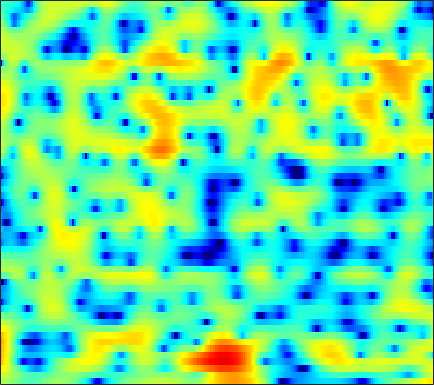

The data file committed next to this chart (first rows):
1.9132, 1.8249, 1.6294, 1.3552, 1.0985, 0.68381, 0.21222, -0.18046, -0.73264, -1.2864, -1.7833, -2.1066, -2.4467, -2.6161, -2.6186, -2.4958, -2.1863, -1.9033, -1.4576, -0.98379, -0.5049, -0.17915, 0.20446, 0.53508
3.512, 3.255, 2.86, 2.411, 2.04, 1.507, 0.9433, 0.5115, -0.0764, -0.6497, -1.192, -1.568, -2.011, -2.37, -2.578, -2.757, -2.813, -2.779, -2.639, -2.416, -2.103, -1.844, -1.467, -1.085
6.237, 5.679, 4.832, 3.876, 3.088, 1.949, 0.7226, -0.2505, -1.579, -2.954, -4.343, -5.358, -6.688, -7.989, -8.897, -9.908, -10.46, -10.41, -9.727, -8.479, -6.996, -5.884, -4.454, -3.159
8.388, 7.463, 6.005, 4.274, 2.775, 0.4435, -2.355, -4.855, -8.898, -13.73, -17.38, -16.79, -14.91, -14.01, -13.9, -14.67, -16.2, -17.36, -16.75, -13.76, -10.58, -8.59, -6.333, -4.494
8.965, 7.933, 6.366, 4.578, 3.111, 0.9988, -1.24, -2.934, -4.981, -6.562, -7.655, -8.107, -8.495, -8.647, -8.687, -8.647, -8.534, -8.493, -8.1, -7.592, -6.982, -6.471, -5.912, -5.381
9.207, 8.178, 6.655, 4.944, 3.554, 1.542, -0.5886, -2.242, -4.434, -6.602, -8.716, -10.03, -11.31, -11.9, -12.04, -11.7, -11.02, -10.51, -9.764, -9.035, -8.298, -7.836, -7.399, -7.146
9.565, 8.544, 6.989, 5.19, 3.659, 1.356, -1.321, -3.641, -7.237, -11.93, -18.33, -25.77, -27.54, -23.02, -21.64, -21.04, -19.62, -17.67, -14.88, -12.46, -10.68, -9.648, -8.629, -8.193
8.621, 7.833, 6.636, 5.264, 4.123, 2.45, 0.5876, -0.8858, -2.932, -4.994, -6.98, -8.341, -10.01, -11.49, -12.6, -13.61, -13.62, -12.82, -11.25, -9.542, -8.205, -7.446, -6.763, -6.44
5.97, 5.509, 4.801, 4.001, 3.334, 2.4, 1.416, 0.6721, -0.3146, -1.246, -2.12, -2.704, -3.403, -3.917, -4.198, -4.373, -4.384, -4.284, -4.037, -3.7, -3.357, -3.11, -2.881, -2.749
2.7, 2.519, 2.187, 1.779, 1.435, 0.9365, 0.3771, -0.06514, -0.6622, -1.228, -1.708, -1.98, -2.227, -2.299, -2.273, -2.106, -1.834, -1.569, -1.183, -0.8097, -0.4385, -0.1936, 0.07613, 0.2548
-0.964, -0.9259, -0.8949, -0.9089, -1.008, -1.268, -1.694, -2.143, -2.89, -3.778, -4.712, -5.309, -5.67, -5.32, -4.609, -3.356, -2.068, -1.158, -0.06789, 0.8367, 1.554, 1.987, 2.423, 2.701
-8.01, -7.175, -5.947, -4.866, -4.275, -3.839, -3.808, -4.092, -4.93, -6.506, -9.194, -12.51, -20.65, -15.64, -10.2, -5.769, -2.805, -1.152, 0.5549, 1.852, 2.821, 3.352, 3.85, 4.12
-17.8, -14.01, -10.52, -8.185, -6.906, -5.677, -4.865, -4.505, -4.289, -4.31, -4.415, -4.452, -4.255, -3.635, -2.922, -1.739, -0.5047, 0.3812, 1.427, 2.288, 2.969, 3.353, 3.686, 3.819
-10.41, -9.861, -8.873, -7.758, -6.907, -5.824, -4.872, -4.246, -3.538, -2.917, -2.37, -1.983, -1.466, -0.9202, -0.4866, 0.1218, 0.7451, 1.2, 1.772, 2.267, 2.653, 2.866, 3.041, 3.065
-10.7, -10.5, -9.61, -8.242, -7.119, -5.702, -4.461, -3.66, -2.76, -2.044, -1.483, -1.127, -0.7069, -0.3164, -0.01339, 0.408, 0.8578, 1.193, 1.639, 2.05, 2.379, 2.558, 2.688, 2.696
-21.67, -28.89, -14.06, -8.874, -6.404, -4.11, -2.545, -1.705, -0.9561, -0.5644, -0.4609, -0.537, -0.7587, -0.9947, -1.068, -0.9043, -0.3895, 0.1683, 0.9708, 1.703, 2.283, 2.576, 2.764, 2.741
-2.011, -2.063, -1.558, -0.6544, 0.08405, 0.9514, 1.587, 1.862, 1.927, 1.593, 0.7974, -0.1822, -2.192, -5.391, -8.879, -11.58, -6.777, -3.555, -0.6336, 1.228, 2.329, 2.76, 2.872, 2.461
2.099, 2.02, 2.011, 2.086, 2.152, 2.227, 2.221, 2.131, 1.853, 1.352, 0.5853, -0.1921, -1.488, -2.945, -3.873, -4.228, -3.277, -2.15, -0.6655, 0.4954, 1.211, 1.432, 1.279, 0.5583
0.8487, 0.7278, 0.6069, 0.5177, 0.4595, 0.3803, 0.2703, 0.1619, -0.02649, -0.2594, -0.533, -0.7445, -1.005, -1.185, -1.228, -1.126, -0.8488, -0.5383, -0.09325, 0.3291, 0.6506, 0.7853, 0.7958, 0.6143
-1.848, -1.938, -2.014, -2.069, -2.103, -2.158, -2.227, -2.28, -2.34, -2.376, -2.361, -2.305, -2.155, -1.926, -1.702, -1.333, -0.9131, -0.569, -0.08888, 0.3686, 0.7899, 1.073, 1.391, 1.644
-6.128, -5.889, -5.555, -5.303, -5.212, -5.22, -5.342, -5.477, -5.662, -5.752, -5.653, -5.43, -4.94, -4.278, -3.722, -2.941, -2.146, -1.564, -0.7973, -0.0467, 0.6717, 1.186, 1.83, 2.418
-12.19, -10.39, -8.904, -8.134, -7.912, -8.056, -8.652, -9.432, -10.83, -12.31, -12.9, -12.19, -10.3, -8.301, -6.993, -5.558, -4.359, -3.554, -2.515, -1.438, -0.3155, 0.5314, 1.63, 2.631
-9.772, -9.286, -8.754, -8.494, -8.469, -8.728, -9.507, -10.54, -12.77, -16.42, -19.35, -16.9, -12.6, -9.738, -8.408, -7.422, -7.129, -7.087, -6.722, -5.377, -3.172, -1.405, 0.7274, 2.474
-7.779, -8.745, -9.587, -9.643, -9.268, -8.518, -7.849, -7.471, -7.188, -6.989, -6.688, -6.322, -5.741, -5.337, -5.286, -5.825, -7.476, -9.969, -16.02, -12.52, -5.558, -2.222, 0.9092, 3.065
-11.2, -15.21, -27.25, -21.52, -15.12, -10.77, -8.048, -6.61, -5.192, -4.125, -3.322, -2.826, -2.314, -1.974, -1.829, -1.791, -1.83, -1.839, -1.572, -0.8014, 0.4115, 1.441, 2.743, 3.811
-9.927, -10.86, -11.49, -11.12, -10.26, -8.741, -7.143, -6.058, -4.777, -3.711, -2.844, -2.299, -1.705, -1.199, -0.8749, -0.4714, -0.05893, 0.2786, 0.7872, 1.384, 2.018, 2.493, 3.061, 3.491
-11.36, -11.07, -10.27, -9.144, -8.208, -6.966, -5.783, -4.973, -4.019, -3.247, -2.628, -2.262, -1.863, -1.527, -1.272, -0.876, -0.401, 0.03335, 0.6824, 1.36, 2.025, 2.477, 2.981, 3.319
-20.74, -15.59, -11.48, -8.765, -7.212, -5.552, -4.286, -3.542, -2.812, -2.362, -2.193, -2.244, -2.508, -2.926, -3.21, -3.319, -2.844, -2.114, -0.8397, 0.4911, 1.686, 2.435, 3.204, 3.712
-10.77, -9.655, -7.828, -6.033, -4.838, -3.496, -2.459, -1.872, -1.378, -1.228, -1.497, -2.028, -3.317, -5.567, -8.346, -14.99, -14.45, -8.493, -3.684, -0.6361, 1.444, 2.572, 3.629, 4.271
-7.578, -6.978, -5.972, -4.851, -4.009, -2.975, -2.078, -1.542, -1.044, -0.8266, -0.917, -1.207, -1.914, -2.948, -3.823, -4.635, -4.258, -3.191, -1.35, 0.383, 1.796, 2.614, 3.4, 3.839
-10.32, -9.436, -7.998, -6.523, -5.466, -4.171, -3.051, -2.348, -1.583, -1.027, -0.6612, -0.5007, -0.3927, -0.3508, -0.3051, -0.1641, 0.1295, 0.4553, 0.9939, 1.569, 2.091, 2.413, 2.708, 2.827
-18.64, -14.85, -11.18, -8.501, -6.905, -5.163, -3.757, -2.867, -1.861, -1.035, -0.3688, 0.03795, 0.4793, 0.8288, 1.047, 1.299, 1.512, 1.662, 1.835, 1.978, 2.069, 2.099, 2.07, 1.971
-12.8, -11.29, -9.19, -7.347, -6.153, -4.738, -3.492, -2.637, -1.593, -0.6552, 0.1602, 0.69, 1.269, 1.701, 1.931, 2.131, 2.22, 2.218, 2.13, 1.968, 1.743, 1.546, 1.258, 0.9526
-4.86, -4.932, -4.922, -4.806, -4.627, -4.183, -3.401, -2.595, -1.379, -0.1494, 0.9447, 1.639, 2.349, 2.817, 3.008, 3.058, 2.903, 2.656, 2.202, 1.617, 0.9655, 0.4449, -0.2469, -0.9248
0.1361, -0.6962, -2.161, -4.215, -6.207, -8.801, -8.026, -5.46, -2.195, 0.2916, 2.089, 3.049, 3.918, 4.361, 4.439, 4.206, 3.598, 2.919, 1.765, 0.4083, -1.003, -1.996, -3.215, -4.472
2.811, 1.935, 0.3588, -1.772, -3.727, -6.121, -5.726, -3.678, -0.8826, 1.279, 2.833, 3.645, 4.332, 4.561, 4.431, 3.848, 2.722, 1.479, -0.8983, -4.313, -8.921, -11.79, -10.82, -8.901
2.574, 2.176, 1.5, 0.7663, 0.2637, -0.2026, -0.2728, -0.06627, 0.4716, 1.117, 1.723, 2.105, 2.424, 2.48, 2.306, 1.755, 0.7788, -0.2841, -2.237, -4.784, -7.585, -8.922, -8.439, -6.771
1.738, 1.571, 1.179, 0.632, 0.1795, -0.371, -0.8075, -1.016, -1.086, -0.9016, -0.5383, -0.218, 0.164, 0.4307, 0.5206, 0.4385, 0.1384, -0.2326, -0.8343, -1.475, -2.013, -2.243, -2.26, -1.951
1.758, 1.503, 0.8664, -0.09413, -1.014, -2.478, -4.083, -5.149, -5.889, -5.472, -4.297, -3.323, -2.132, -1.206, -0.6864, -0.2127, 0.04162, 0.1277, 0.1498, 0.09138, 0.04486, 0.04757, 0.1328, 0.329
3.096, 2.649, 1.696, 0.293, -1.15, -3.796, -7.768, -12.68, -31.67, -13.44, -7.891, -5.521, -3.389, -1.968, -1.206, -0.4773, -0.006406, 0.2211, 0.3767, 0.4281, 0.4309, 0.4239, 0.4548, 0.5493
4.98, 4.525, 3.645, 2.445, 1.336, -0.3872, -2.244, -3.51, -4.616, -4.718, -4.092, -3.472, -2.62, -1.877, -1.414, -0.945, -0.6565, -0.5662, -0.6053, -0.7754, -1.085, -1.375, -1.764, -2.037
6.316, 5.991, 5.351, 4.47, 3.676, 2.459, 1.126, 0.1318, -1.093, -2.174, -2.986, -3.33, -3.453, -3.264, -3.016, -2.696, -2.532, -2.579, -2.875, -3.515, -4.495, -5.447, -7.048, -8.914
6.892, 6.735, 6.28, 5.548, 4.812, 3.596, 2.088, 0.7262, -1.424, -4.034, -7.079, -9.134, -9.852, -8.233, -6.856, -5.521, -4.88, -4.813, -5.279, -6.384, -8.036, -9.568, -12, -14.88
6.638, 6.616, 6.305, 5.691, 5.031, 3.884, 2.381, 0.9754, -1.363, -4.387, -8.441, -11.81, -12.81, -9.731, -7.786, -6.245, -5.61, -5.661, -6.441, -8.004, -10.62, -13.52, -19.11, -21.96
5.592, 5.581, 5.343, 4.861, 4.346, 3.443, 2.329, 1.376, -0.03171, -1.498, -2.837, -3.634, -4.257, -4.416, -4.361, -4.276, -4.362, -4.643, -5.332, -6.463, -8.045, -9.479, -11.18, -11.52
4.261, 4.17, 3.923, 3.519, 3.104, 2.41, 1.581, 0.889, -0.08298, -1.007, -1.78, -2.247, -2.643, -2.833, -2.887, -2.877, -2.906, -2.978, -3.168, -3.478, -3.817, -4.039, -4.162, -3.985
2.731, 2.602, 2.426, 2.174, 1.887, 1.337, 0.5193, -0.2571, -1.436, -2.665, -3.652, -4.018, -3.966, -3.45, -2.95, -2.32, -1.809, -1.518, -1.27, -1.12, -1.033, -0.9643, -0.8438, -0.6285
-0.3656, -0.2003, 0.4598, 1.094, 1.335, 1.192, 0.433, -0.6089, -2.779, -6.274, -11.73, -14.08, -9.159, -5.176, -3.24, -1.553, -0.4926, 0.003887, 0.408, 0.631, 0.7497, 0.8173, 0.9183, 1.047
-22.28, -7.722, -1.845, 0.9238, 2.028, 2.638, 2.477, 1.882, 0.4845, -1.452, -3.381, -3.939, -3.028, -1.383, -0.3516, 0.5735, 1.028, 1.088, 0.9148, 0.551, 0.1791, -0.01501, -0.1083, -0.03411
0.205, 0.5153, 1.487, 2.481, 3.051, 3.489, 3.576, 3.433, 3.034, 2.525, 2.023, 1.737, 1.482, 1.288, 1.079, 0.6376, -0.1525, -1.031, -2.651, -4.801, -7.132, -8.335, -8.23, -7.027
3.103, 3.083, 3.146, 3.266, 3.345, 3.4, 3.35, 3.254, 3.054, 2.772, 2.437, 2.141, 1.687, 1.096, 0.5452, -0.4262, -1.773, -3.129, -5.586, -9.161, -14.62, -19.1, -16.33, -12.6
3.648, 3.516, 3.338, 3.173, 3.051, 2.892, 2.734, 2.613, 2.444, 2.253, 2.027, 1.815, 1.457, 0.9871, 0.5386, -0.2431, -1.246, -2.152, -3.551, -5.099, -6.569, -7.458, -8.197, -8.624
3.505, 3.206, 2.778, 2.333, 2.021, 1.662, 1.417, 1.306, 1.247, 1.271, 1.317, 1.347, 1.33, 1.234, 1.08, 0.7733, 0.3329, -0.0685, -0.703, -1.403, -2.146, -2.712, -3.471, -4.274
2.753, 2.169, 1.258, 0.2353, -0.53, -1.399, -1.894, -1.927, -1.575, -0.9619, -0.2831, 0.1964, 0.7522, 1.178, 1.417, 1.64, 1.744, 1.738, 1.633, 1.423, 1.11, 0.8127, 0.3063, -0.3196
1.029, 0.1305, -1.479, -3.664, -5.801, -9.389, -12.23, -11.2, -7.972, -5.362, -3.452, -2.357, -1.182, -0.2308, 0.398, 1.117, 1.728, 2.103, 2.497, 2.745, 2.856, 2.841, 2.693, 2.394
-1.071, -1.875, -3.351, -5.399, -7.414, -10.61, -12.97, -12.37, -9.992, -7.92, -6.449, -5.594, -4.585, -3.516, -2.644, -1.421, -0.2134, 0.6266, 1.592, 2.353, 2.901, 3.173, 3.379, 3.408
-2.519, -2.82, -3.434, -4.266, -4.975, -5.891, -6.658, -7.077, -7.519, -8.011, -8.83, -9.692, -10.7, -10.15, -8.407, -5.523, -2.96, -1.377, 0.2999, 1.56, 2.464, 2.947, 3.369, 3.59
-3.467, -3.317, -3.311, -3.467, -3.656, -4.021, -4.474, -4.933, -5.732, -6.932, -8.793, -10.97, -15.37, -16.14, -11.59, -6.697, -3.36, -1.496, 0.3501, 1.653, 2.532, 2.971, 3.304, 3.422
